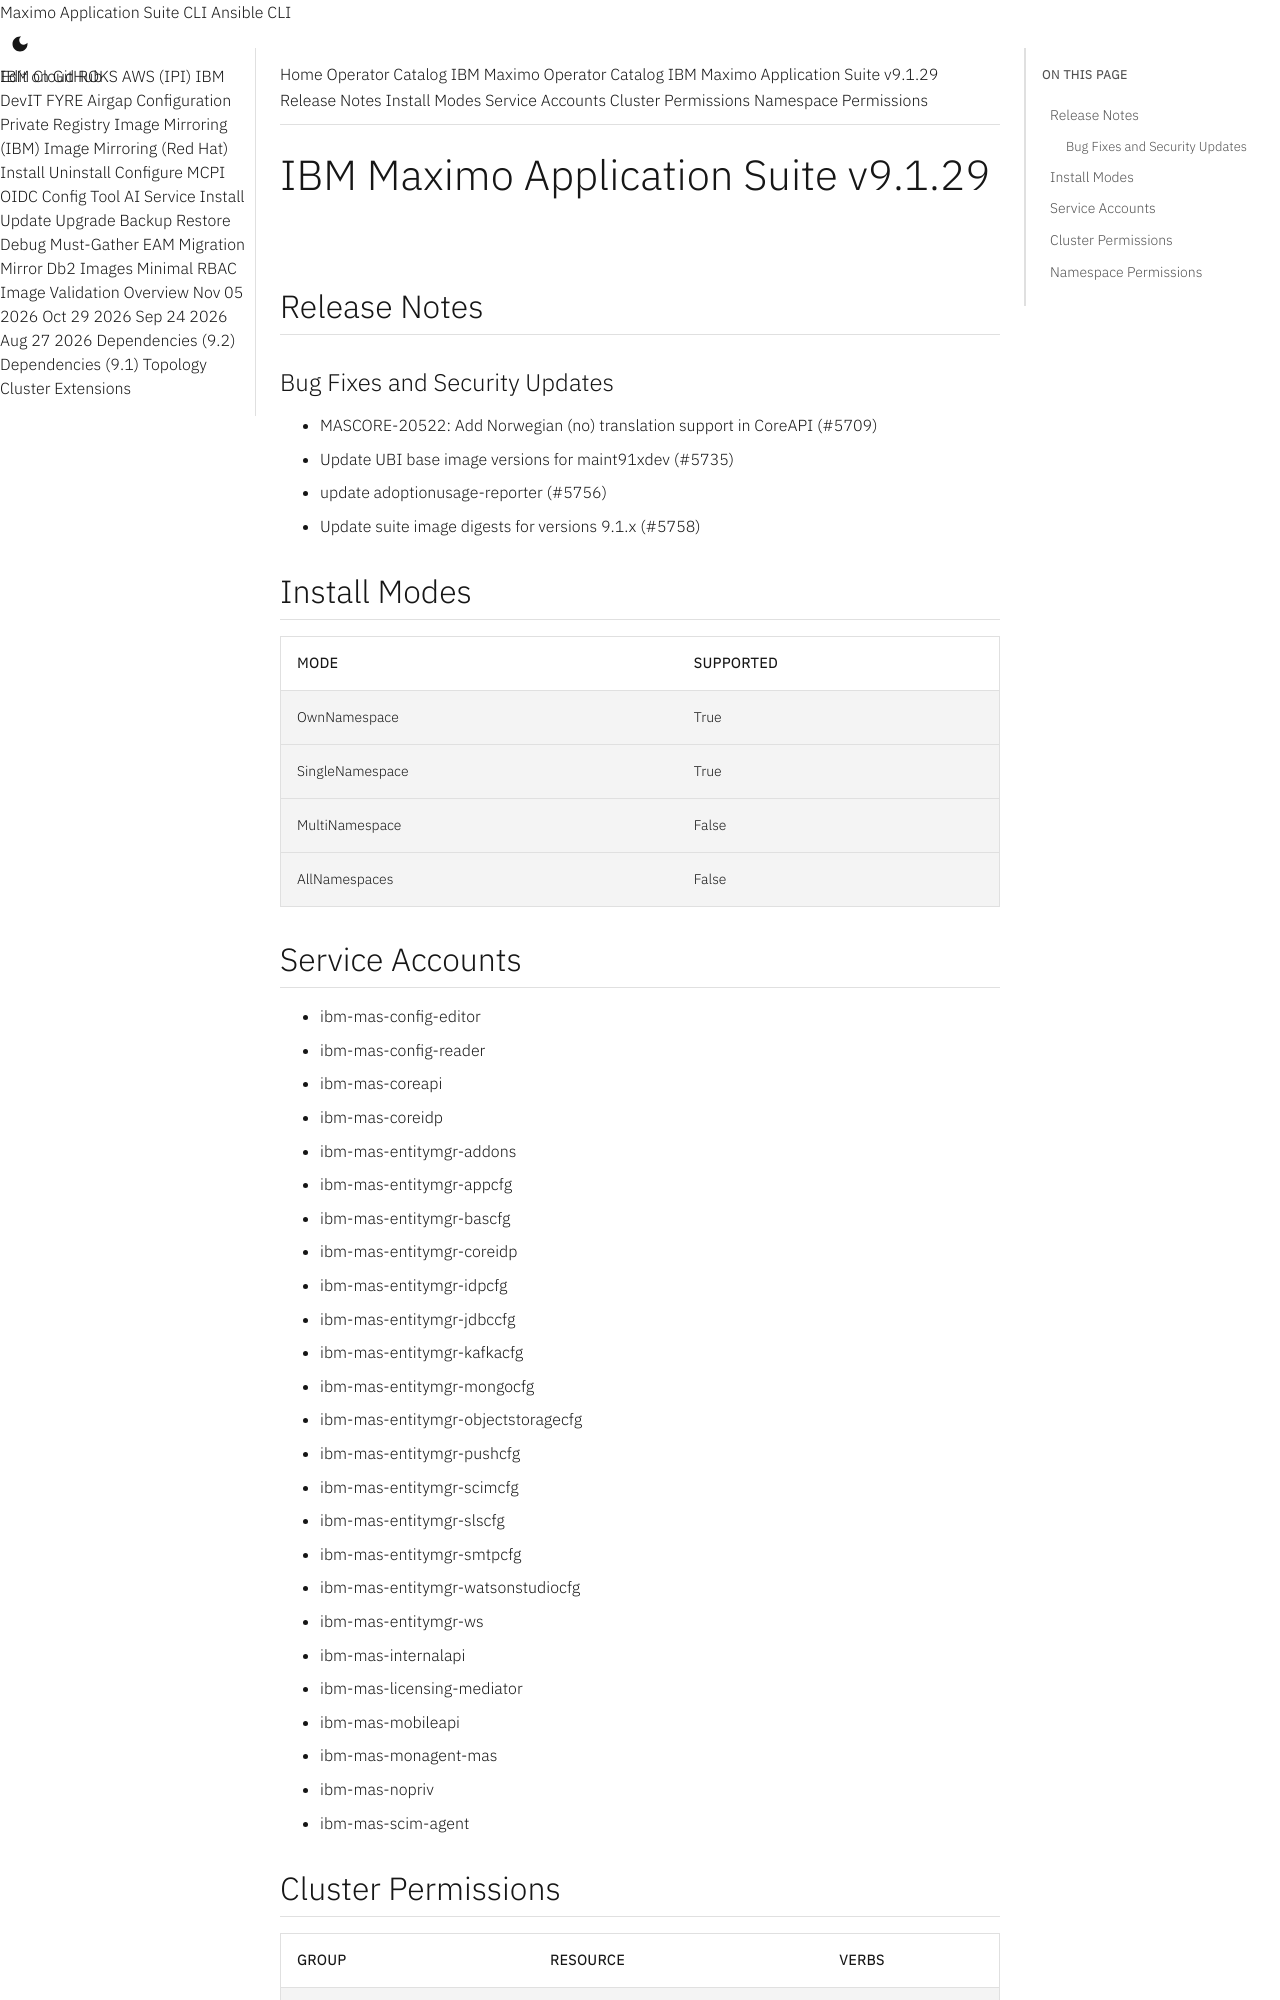

repository: ibm-mas/cli · page: catalogs/packages/ibm-mas/9.1.29/index.html · generator: mkdocs

extra_breadcrumb_title_1: Operator Catalog
extra_breadcrumb_title_2: IBM Maximo Operator Catalog
extra_breadcrumb_url_2: ../../../
nav_title: Operator Catalog

IBM Maximo Application Suite v9.1.29
================================================================================

Release Notes
--------------------------------------------------------------------------------
### Bug Fixes and Security Updates
- MASCORE-20522: Add Norwegian (no) translation support in CoreAPI (#5709)
- Update UBI base image versions for maint91xdev (#5735)
- update adoptionusage-reporter (#5756)
- Update suite image digests for versions 9.1.x (#5758)

Install Modes
--------------------------------------------------------------------------------
| Mode                 | Supported |
| :------------------- | :-------- |
| OwnNamespace         | True      |
| SingleNamespace      | True      |
| MultiNamespace       | False     |
| AllNamespaces        | False     |

Service Accounts
--------------------------------------------------------------------------------
- ibm-mas-config-editor
- ibm-mas-config-reader
- ibm-mas-coreapi
- ibm-mas-coreidp
- ibm-mas-entitymgr-addons
- ibm-mas-entitymgr-appcfg
- ibm-mas-entitymgr-bascfg
- ibm-mas-entitymgr-coreidp
- ibm-mas-entitymgr-idpcfg
- ibm-mas-entitymgr-jdbccfg
- ibm-mas-entitymgr-kafkacfg
- ibm-mas-entitymgr-mongocfg
- ibm-mas-entitymgr-objectstoragecfg
- ibm-mas-entitymgr-pushcfg
- ibm-mas-entitymgr-scimcfg
- ibm-mas-entitymgr-slscfg
- ibm-mas-entitymgr-smtpcfg
- ibm-mas-entitymgr-watsonstudiocfg
- ibm-mas-entitymgr-ws
- ibm-mas-internalapi
- ibm-mas-licensing-mediator
- ibm-mas-mobileapi
- ibm-mas-monagent-mas
- ibm-mas-nopriv
- ibm-mas-scim-agent
